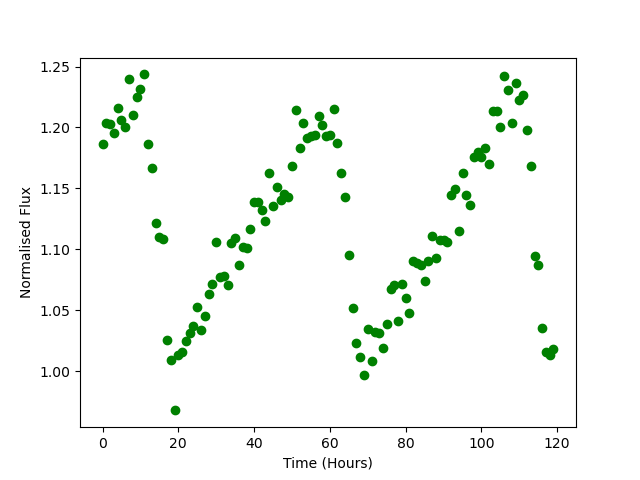

Source data for this figure (header and first rows):
Time, Flux
0.0, 1.187
1.0, 1.203
2.0, 1.203
3.0, 1.196
4.0, 1.216
5.0, 1.206
6.0, 1.2
7.0, 1.24
8.0, 1.211
9.0, 1.225
10.0, 1.232
11.0, 1.244
12.0, 1.187
13.0, 1.166
14.0, 1.122
15.0, 1.11
16.0, 1.108
17.0, 1.025
18.0, 1.009
19.0, 0.9678
20.0, 1.013
21.0, 1.016
22.0, 1.025
23.0, 1.031
24.0, 1.037
25.0, 1.052
26.0, 1.033
27.0, 1.045
28.0, 1.063
29.0, 1.072
30.0, 1.106
31.0, 1.077
32.0, 1.078
33.0, 1.07
34.0, 1.105
35.0, 1.109
36.0, 1.087
37.0, 1.102
38.0, 1.101
39.0, 1.117
40.0, 1.139
41.0, 1.139
42.0, 1.132
43.0, 1.123
44.0, 1.162
45.0, 1.136
46.0, 1.151
47.0, 1.141
48.0, 1.145
49.0, 1.143
50.0, 1.169
51.0, 1.214
52.0, 1.183
53.0, 1.204
54.0, 1.191
55.0, 1.193
56.0, 1.193
57.0, 1.209
58.0, 1.202
59.0, 1.193
... 60 more rows
